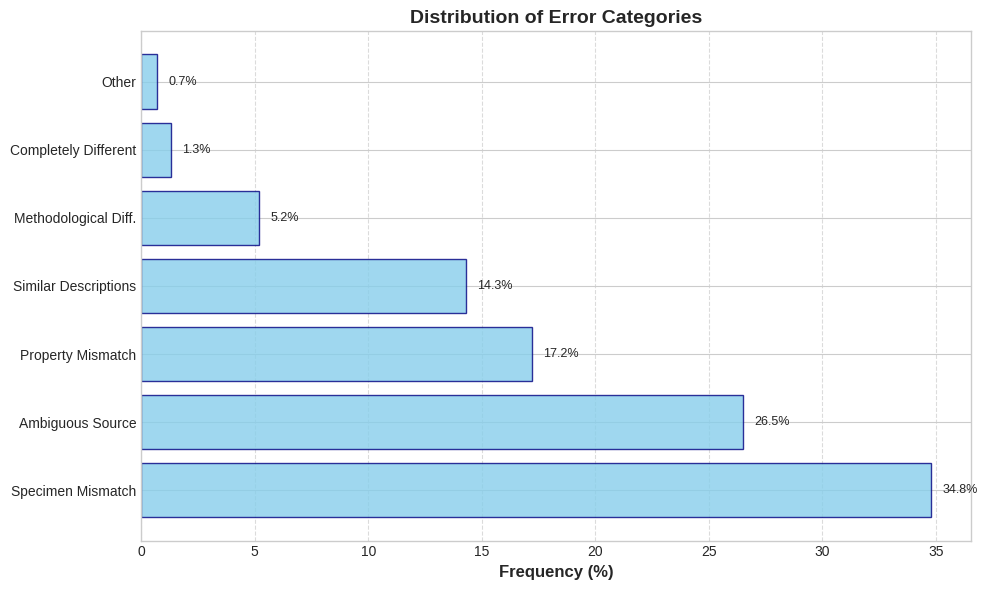

Generate this figure with matplotlib: (Note: this script raises an exception after producing the figure.)
import matplotlib.pyplot as plt
import numpy as np

plt.style.use('seaborn-v0_8-whitegrid')

# Error category data as reported in final_paper.md Section 4.a
categories = [
    'Specimen Mismatch',
    'Ambiguous Source',
    'Property Mismatch',
    'Similar Descriptions',
    'Methodological Diff.',
    'Completely Different',
    'Other'
]

percentages = [34.8, 26.5, 17.2, 14.3, 5.2, 1.3, 0.7]

# Sort by frequency for better visualization
sorted_indices = np.argsort(percentages)[::-1]  # descending order
sorted_categories = [categories[i] for i in sorted_indices]
sorted_percentages = [percentages[i] for i in sorted_indices]

# Set up the plot with a horizontal bar chart
fig, ax = plt.subplots(figsize=(10, 6))

# Create horizontal bars
bars = ax.barh(sorted_categories, sorted_percentages, color='skyblue', edgecolor='navy', alpha=0.8)

# Customize the plot
ax.set_xlabel('Frequency (%)', fontsize=12, fontweight='bold')
ax.set_title('Distribution of Error Categories', fontsize=14, fontweight='bold')
ax.tick_params(axis='y', labelsize=10)
ax.tick_params(axis='x', labelsize=10)
ax.grid(True, linestyle='--', alpha=0.7, axis='x')

# Add percentage labels on the bars
for bar in bars:
    width = bar.get_width()
    label_x_pos = width + 0.5
    ax.text(label_x_pos, bar.get_y() + bar.get_height()/2, f'{width:.1f}%',
            va='center', fontsize=9)

# Adjust layout
plt.tight_layout()
plt.savefig('images/error_category_distribution_bar.png', dpi=300)
plt.close()

# Create a pie chart version as well
fig, ax = plt.subplots(figsize=(9, 7))

# Custom colors for better visibility
colors = plt.cm.tab10(np.arange(len(sorted_categories)))

# Create the pie chart
wedges, texts, autotexts = ax.pie(
    sorted_percentages, 
    labels=sorted_categories,
    autopct='%1.1f%%', 
    startangle=90, 
    colors=colors,
    wedgeprops={'width': 0.5, 'edgecolor': 'w', 'linewidth': 1.5}
)

# Styling
plt.setp(autotexts, size=9, weight='bold')
plt.setp(texts, size=10)
ax.set_title('Distribution of Error Categories', fontsize=14, fontweight='bold')

# Save the pie chart
plt.tight_layout()
plt.savefig('images/error_category_distribution.png', dpi=300)
plt.close()

print("Plots 'error_category_distribution_bar.png' and 'error_category_distribution.png' saved to images folder.") 